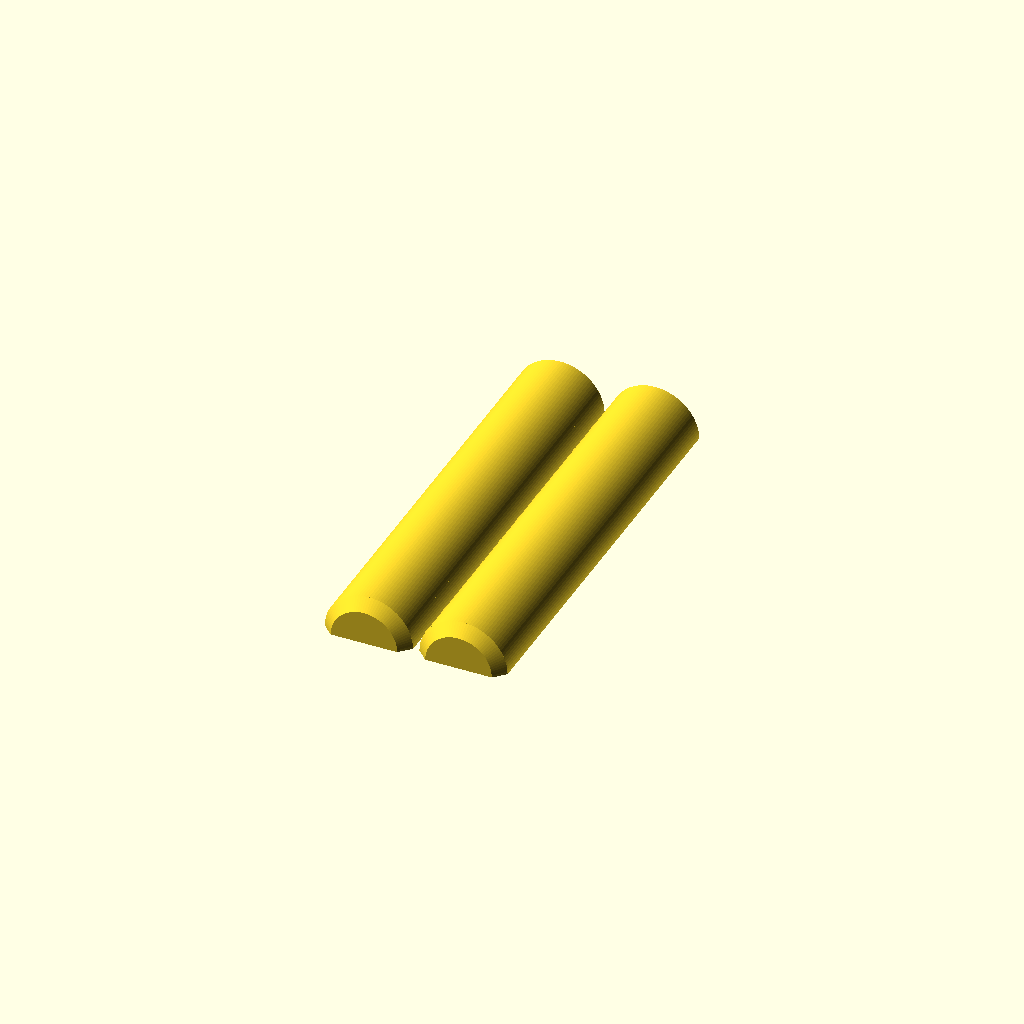
Cell 1: the model at its default parameters.
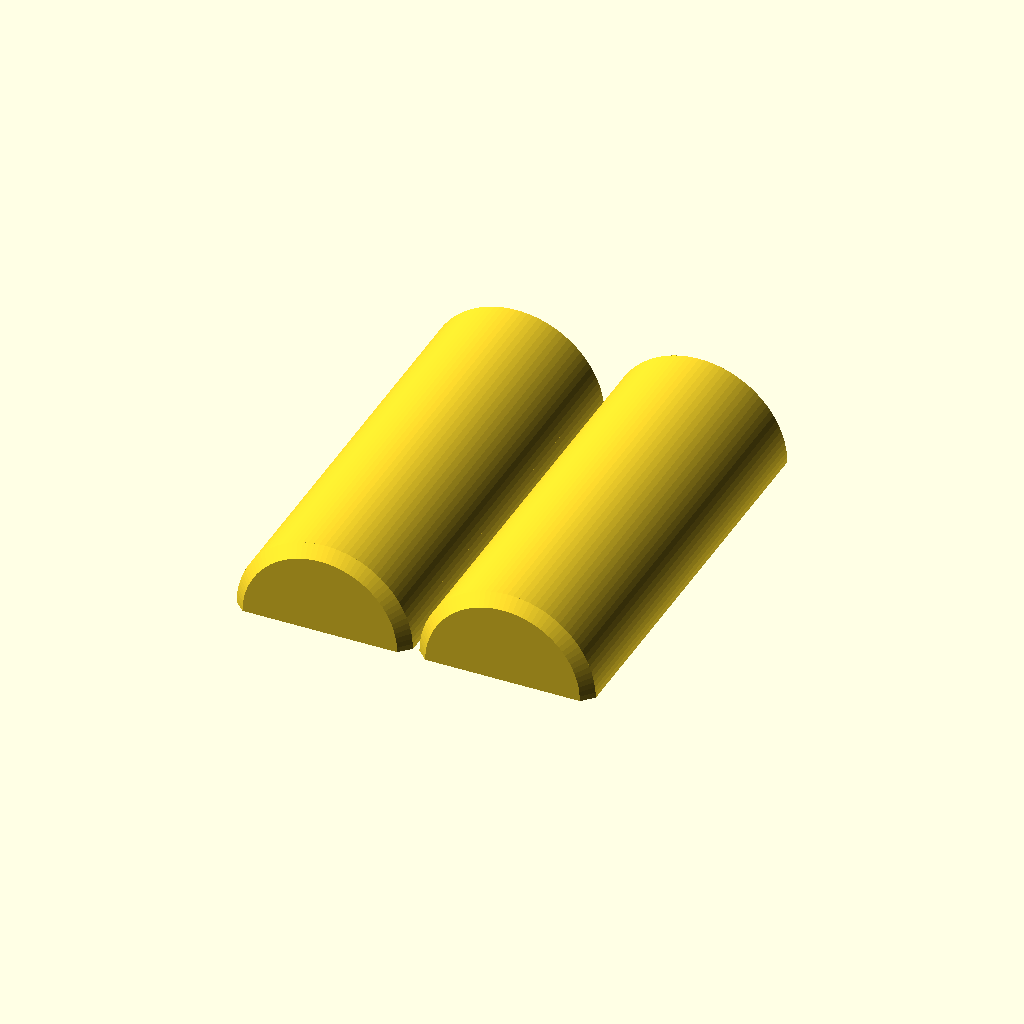
Cell 2: diameter = 16.3 (everything else at default).
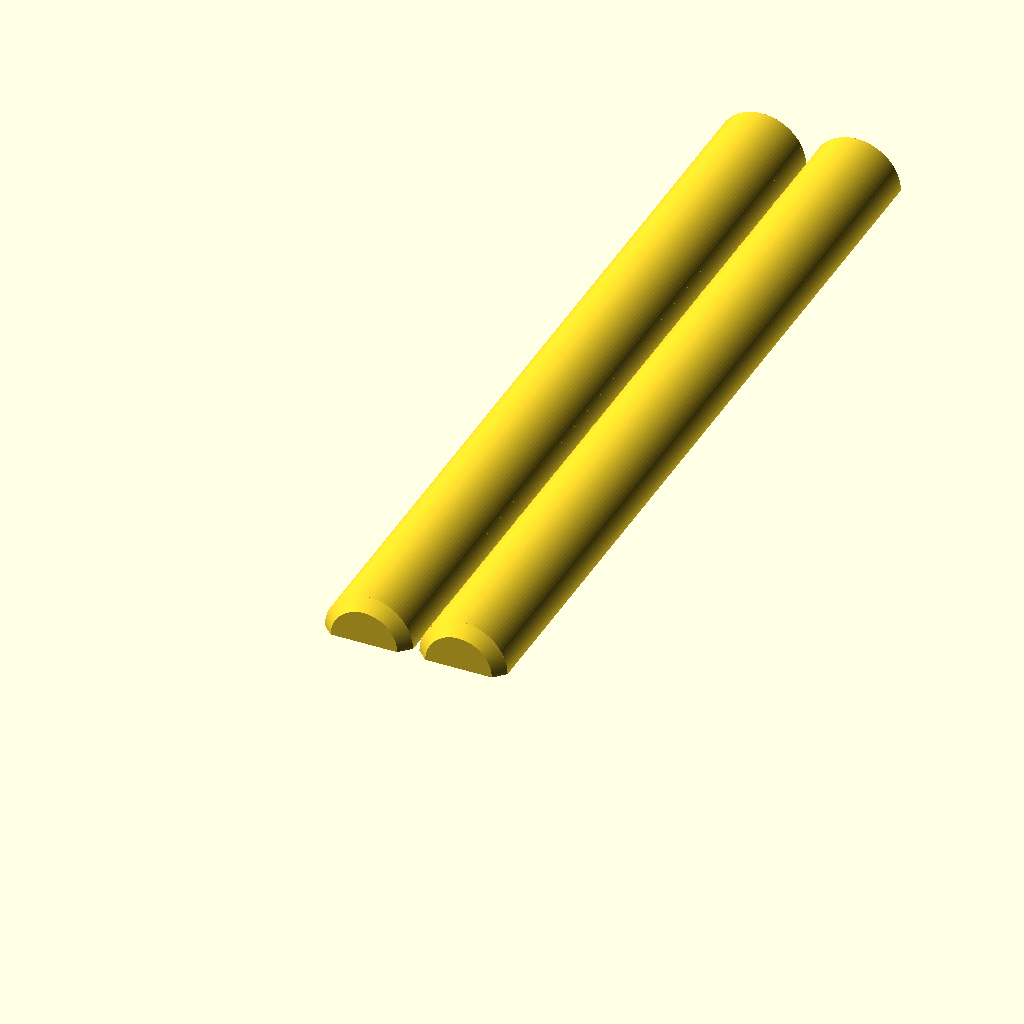
Cell 3 — length set to 80, the other parameters unchanged.
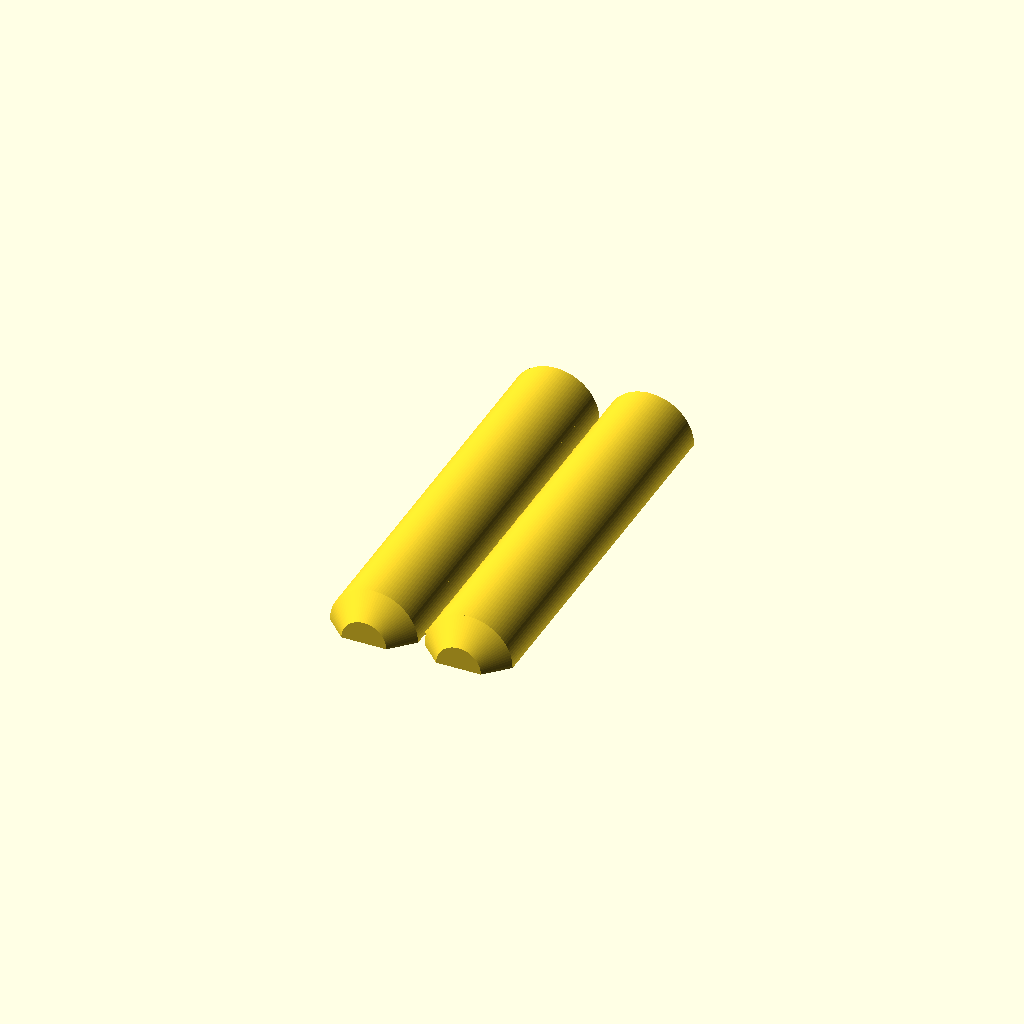
Cell 4: the same model with chamfer_depth = 2.
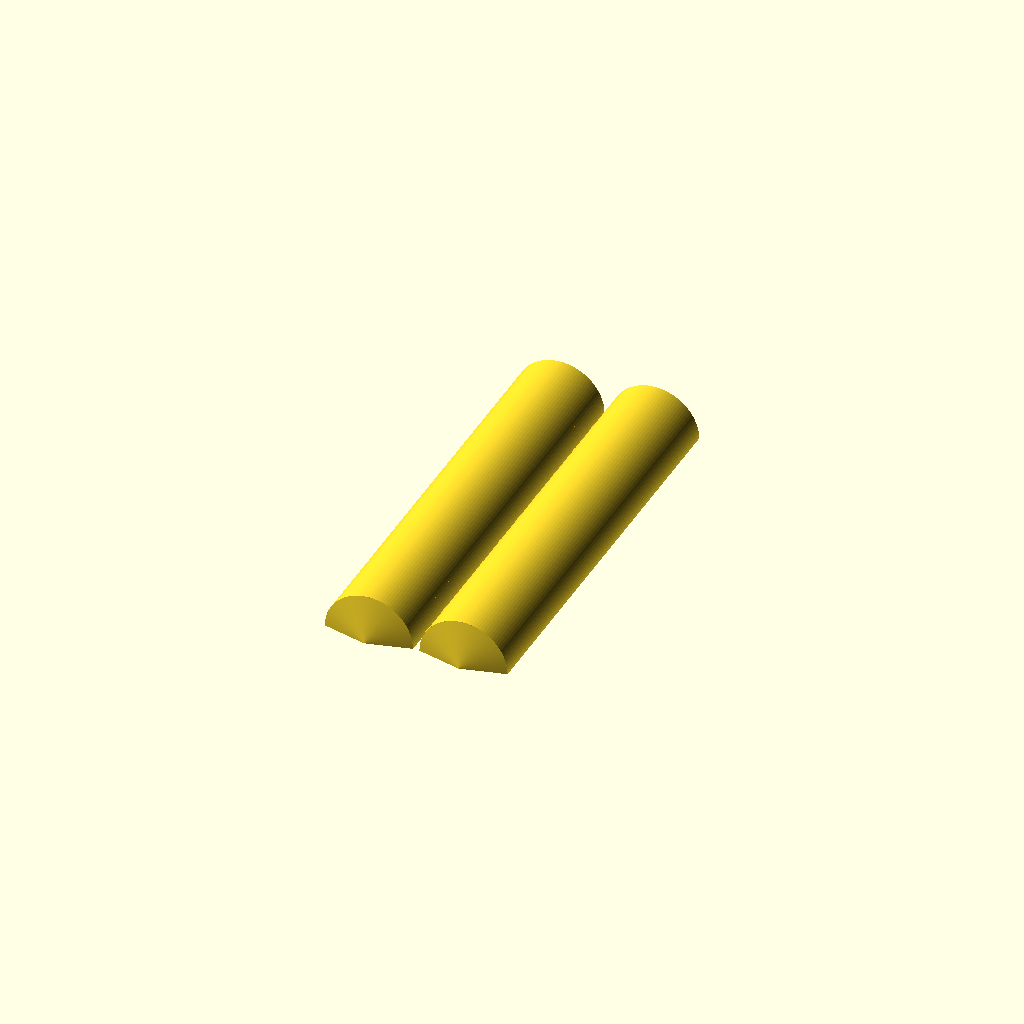
Cell 5 — chamfer_angle set to 90, the other parameters unchanged.
One fixed orthographic camera (rotation 55°, 0°, 25°; colour scheme Cornfield) for every cell.
The OpenSCAD source (dowel/src/dowel.scad):
/**
 * Parametric Dowel Generator
 *
 * Replacement dowels for IKEA-style furniture panel connections.
 * Prints as two half-cylinders connected by living-hinge bridges,
 * then folds into a complete dowel — strongest FDM approach by
 * avoiding cross-layer shear on the cylinder.
 */

// --- Core Dimensions ---
diameter = 8.15; // [mm] Outer diameter
length = 40; // [mm] Total length

// --- Chamfer ---
chamfer_depth = 1.0; // [mm] Bevel depth along axis
chamfer_angle = 45; // [deg] Bevel angle

// --- Living Hinge ---
bridge_count = 10;
bridge_width = 0.6; // [mm] Width of each bridge along dowel length
bridge_thickness = 0.2; // [mm] Thickness (1-2 layer heights)
span_gap = 0.6; // [mm] Gap between flat faces

// --- Print Tuning ---
tolerance = 0.0; // [mm] Diameter reduction for fit adjustment
$fn = 100;

// --- Computed ---
radius = diameter / 2;
effective_radius = radius - tolerance;
tip_radius = max(0, effective_radius - chamfer_depth * tan(chamfer_angle));
bridge_spacing = length / (bridge_count + 1);

module dowel() {
  rotate([-90, 0, 0]) {
    cylinder(h=chamfer_depth, r1=tip_radius, r2=effective_radius);
    translate([0, 0, chamfer_depth])
      cylinder(h=length - 2 * chamfer_depth, r=effective_radius);
    translate([0, 0, length - chamfer_depth])
      cylinder(h=chamfer_depth, r1=effective_radius, r2=tip_radius);
  }
}

module half_dowel() {
  intersection() {
    dowel();
    translate([-(effective_radius + 1), 0, 0])
      cube([effective_radius * 2 + 2, length + 1, effective_radius + 1]);
  }
}

module bridges() {
  for (i = [1:bridge_count]) {
    y_pos = i * bridge_spacing;
    translate([-span_gap / 2, y_pos - bridge_width / 2, 0])
      cube([span_gap, bridge_width, bridge_thickness]);
  }
}

translate([-(effective_radius + span_gap / 2), 0, 0])
  half_dowel();
translate([effective_radius + span_gap / 2, 0, 0])
  half_dowel();
bridges();
Parameter table extracted from the source (name, type, default, range or options):
diameter: number, default 8.15
length: number, default 40
chamfer_depth: number, default 1
chamfer_angle: number, default 45
bridge_count: number, default 10
bridge_width: number, default 0.6
bridge_thickness: number, default 0.2
span_gap: number, default 0.6
tolerance: number, default 0
